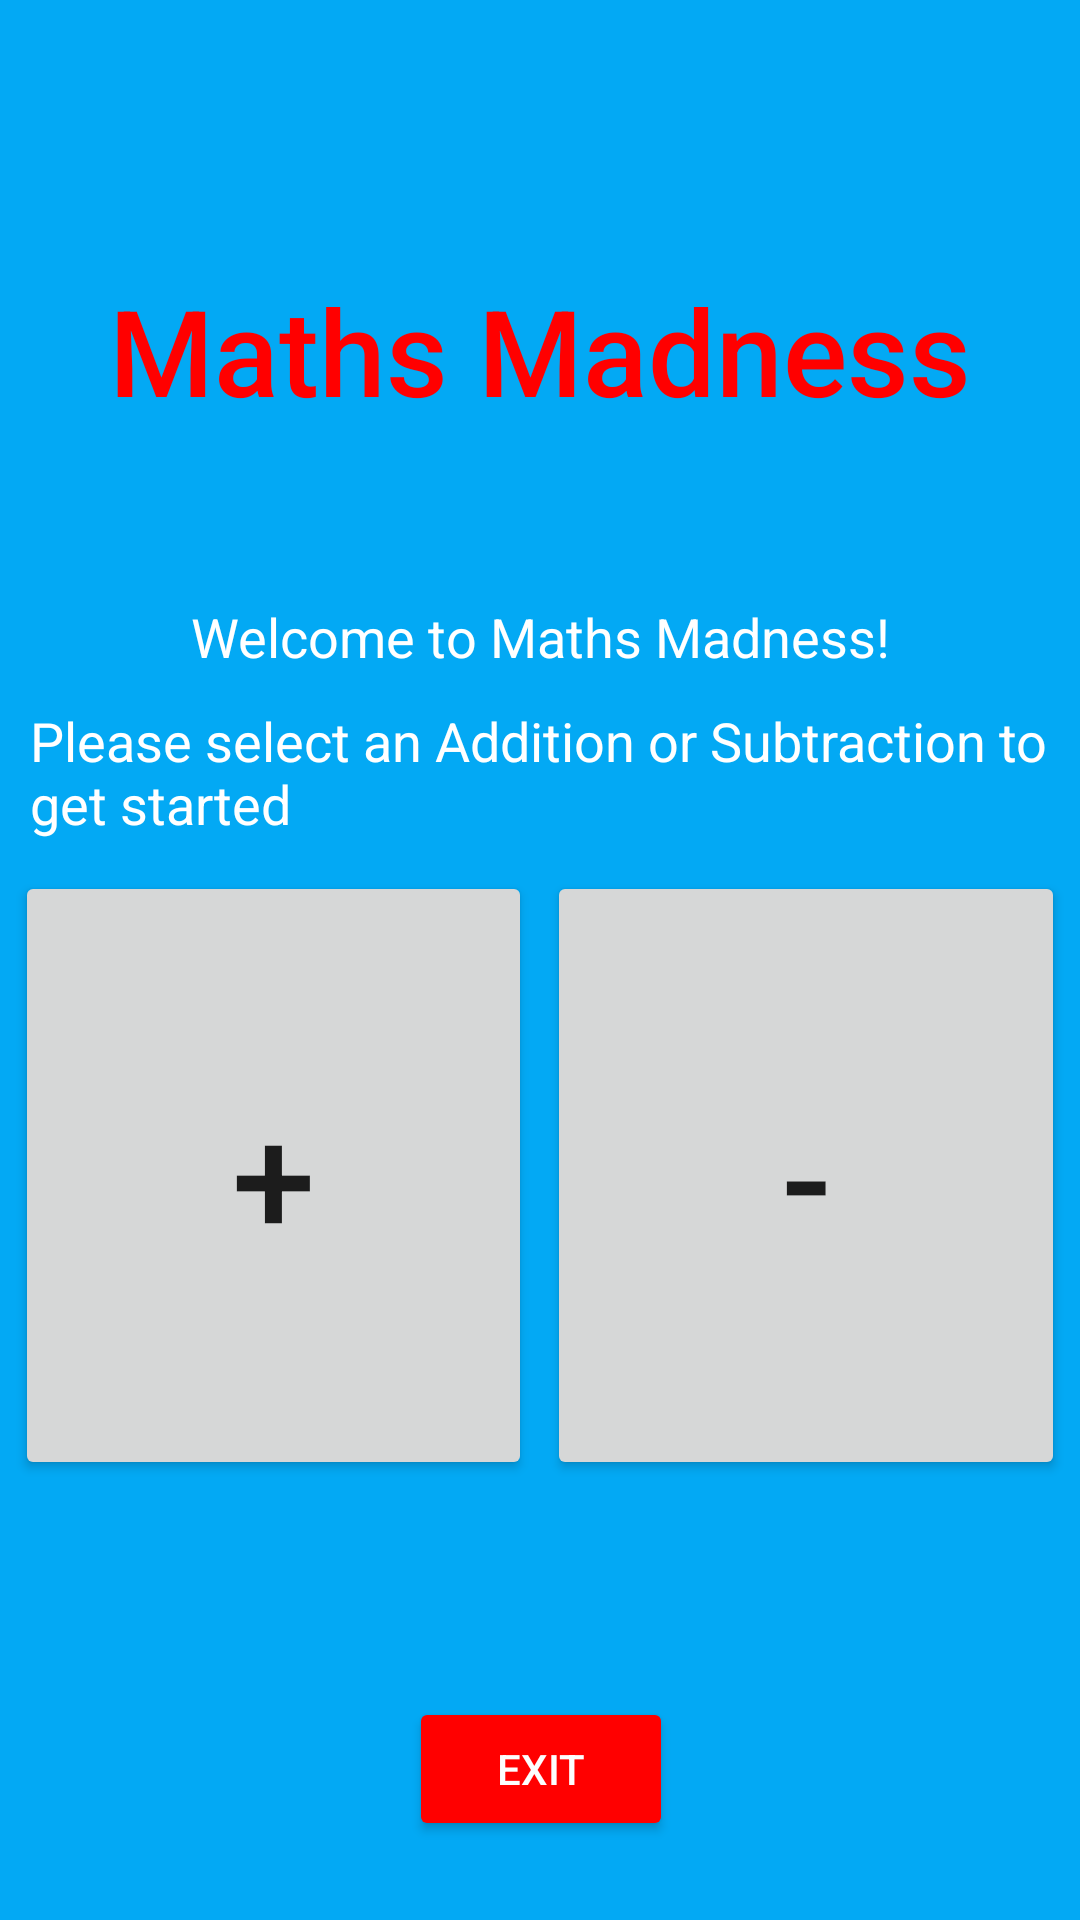

Layout XML and referenced resources for this Android screen:
<!-- AndroidManifest.xml: application theme Theme.MathsMadness -->
<!-- res/layout/home_activity.xml -->
<?xml version="1.0" encoding="utf-8"?>
<androidx.constraintlayout.widget.ConstraintLayout xmlns:android="http://schemas.android.com/apk/res/android"
    xmlns:app="http://schemas.android.com/apk/res-auto"
    xmlns:tools="http://schemas.android.com/tools"
    android:layout_width="match_parent"
    android:layout_height="match_parent"
    android:background="#03A9F4">

    <TextView
        android:id="@+id/textView_MathMadness"
        android:layout_width="wrap_content"
        android:layout_height="wrap_content"
        android:layout_marginTop="90dp"
        android:text="Maths Madness"
        android:textAppearance="@style/TextAppearance.AppCompat.Body2"
        android:textColor="#FF0000"
        android:textSize="40sp"
        app:layout_constraintEnd_toEndOf="parent"
        app:layout_constraintStart_toStartOf="parent"
        app:layout_constraintTop_toTopOf="parent" />

    <TableLayout
        android:id="@+id/tableLayoutMain"
        android:layout_width="0dp"
        android:layout_height="203dp"
        android:layout_marginStart="5dp"
        android:layout_marginLeft="5dp"
        android:layout_marginTop="5dp"
        android:layout_marginEnd="5dp"
        android:layout_marginRight="5dp"
        android:layout_marginBottom="5dp"
        app:layout_constraintBottom_toBottomOf="parent"
        app:layout_constraintEnd_toEndOf="parent"
        app:layout_constraintStart_toStartOf="parent"
        app:layout_constraintTop_toBottomOf="@+id/textView_MathMadness">

        <TableRow
            android:layout_width="match_parent"
            android:layout_height="131dp">

            <Button
                android:id="@+id/button_addition"
                android:layout_width="match_parent"
                android:layout_height="203dp"
                android:layout_weight="1"
                android:text="+"
                android:textSize="50sp" />

            <Space
                android:layout_width="5dp"
                android:layout_height="wrap_content" />

            <Button
                android:id="@+id/button_subtraction"
                android:layout_width="match_parent"
                android:layout_height="203dp"
                android:layout_weight="1"
                android:text="-"
                android:textSize="50sp" />
        </TableRow>

    </TableLayout>

    <TextView
        android:id="@+id/textViewChoose"
        android:layout_width="wrap_content"
        android:layout_height="wrap_content"
        android:text="Welcome to Maths Madness!"
        android:textColor="#FFFFFF"
        android:textSize="18sp"
        app:layout_constraintBottom_toTopOf="@+id/tableLayoutMain"
        app:layout_constraintEnd_toEndOf="parent"
        app:layout_constraintStart_toStartOf="parent"
        app:layout_constraintTop_toBottomOf="@+id/textView_MathMadness"
        app:layout_constraintVertical_bias="0.461" />

    <TextView
        android:id="@+id/textView3"
        android:layout_width="0dp"
        android:layout_height="wrap_content"
        android:layout_marginStart="10dp"
        android:layout_marginLeft="10dp"
        android:layout_marginEnd="10dp"
        android:layout_marginRight="10dp"
        android:text="Please select an Addition or Subtraction to get started"
        android:textColor="#FFFFFF"
        android:textSize="18sp"
        app:layout_constraintBottom_toTopOf="@+id/tableLayoutMain"
        app:layout_constraintEnd_toEndOf="parent"
        app:layout_constraintStart_toStartOf="parent"
        app:layout_constraintTop_toBottomOf="@+id/textViewChoose" />

    <Button
        android:id="@+id/button_exit"
        android:layout_width="wrap_content"
        android:layout_height="wrap_content"
        android:layout_marginBottom="10dp"
        android:text="Exit"
        android:textColor="#FDFDFD"
        app:backgroundTint="#FF0000"
        app:layout_constraintBottom_toBottomOf="parent"
        app:layout_constraintEnd_toEndOf="parent"
        app:layout_constraintHorizontal_bias="0.501"
        app:layout_constraintStart_toStartOf="parent"
        app:layout_constraintTop_toBottomOf="@+id/tableLayoutMain"
        app:layout_constraintVertical_bias="0.814" />
</androidx.constraintlayout.widget.ConstraintLayout>
<!-- resources referenced by this layout -->
<resources>
  <style name="Theme.MathsMadness" parent="Theme.MaterialComponents.DayNight.DarkActionBar">
          
          <item name="colorPrimary">@color/purple_500</item>
          <item name="colorPrimaryVariant">@color/purple_700</item>
          <item name="colorOnPrimary">@color/white</item>
          
          <item name="colorSecondary">@color/teal_200</item>
          <item name="colorSecondaryVariant">@color/teal_700</item>
          <item name="colorOnSecondary">@color/black</item>
          
          <item name="android:statusBarColor" tools:targetApi="l">?attr/colorPrimaryVariant</item>
          
      </style>
  <!-- not gathered from this repository: default colours our renderer supplied (Android Studio template values) -->
  <color name="purple_500">#FF6200EE</color>
  <color name="purple_700">#FF3700B3</color>
  <color name="teal_200">#FF03DAC5</color>
  <color name="teal_700">#FF018786</color>
  <color name="black">#FF000000</color>
  <color name="white">#FFFFFFFF</color>
</resources>
